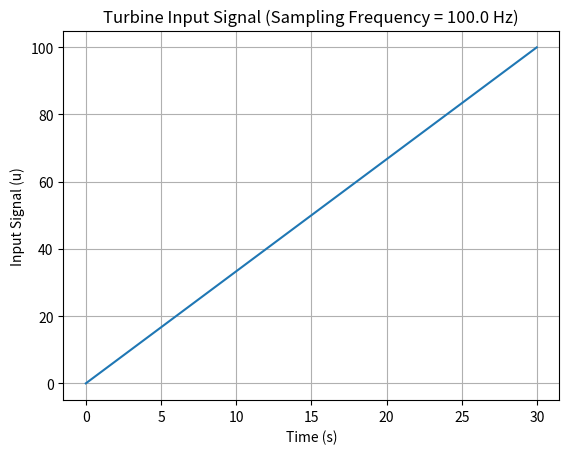

Reproduce this figure in Python.
import numpy as np
import matplotlib.pyplot as plt

def turb_identSignal_may2024(t):
    """
    Generates the input signals for identifying and validating the jetcat turbine model.

    Args:
        t (float): Time.

    Returns:
        float: Input signal 'u' which belongs to the set [0, 100].
    """

    u = 0

    # Define signal handles and their corresponding duration
    signals = [
        # (function(t, t_start, duration, parameters), duration)

        ## DYNAMIC SIGNAL SEQUENCE

        # sinusoid
        (lambda t, ts, dur: rampSignal(t, ts, dur, 0, 100), 30),
        (lambda t, ts, dur: stepSignal(t, ts, dur, 50), 5),
        (lambda t, ts, dur: chirpSignal(t, ts, dur, 50, 50, 0.01, 0.08), 50),
        (lambda t, ts, dur: stepSignal(t, ts, dur, 50), 5),
        (lambda t, ts, dur: rampSignal(t, ts, dur, 50, 0), 5),
        (lambda t, ts, dur: idleSignal(t, ts, dur), 10),
        # chirps
        (lambda t, ts, dur: rampSignal(t, ts, dur, 0, 90), 5),
        (lambda t, ts, dur: stepSignal(t, ts, dur, 90), 5),
        (lambda t, ts, dur: chirpSignal(t, ts, dur, 90, 10, 0.08, 0.6), 60),
        (lambda t, ts, dur: stepSignal(t, ts, dur, 90), 5),
        (lambda t, ts, dur: rampSignal(t, ts, dur, 90, 70), 3),
        (lambda t, ts, dur: stepSignal(t, ts, dur, 70), 5),
        (lambda t, ts, dur: chirpSignal(t, ts, dur, 70, 10, 0.08, 0.6), 60),
        (lambda t, ts, dur: stepSignal(t, ts, dur, 70), 5),
        (lambda t, ts, dur: rampSignal(t, ts, dur, 70, 50), 3),
        (lambda t, ts, dur: stepSignal(t, ts, dur, 50), 5),
        (lambda t, ts, dur: chirpSignal(t, ts, dur, 50, 10, 0.08, 0.6), 60),
        (lambda t, ts, dur: stepSignal(t, ts, dur, 50), 4),
        (lambda t, ts, dur: rampSignal(t, ts, dur, 50, 30), 3),
        (lambda t, ts, dur: stepSignal(t, ts, dur, 30), 5),
        (lambda t, ts, dur: chirpSignal(t, ts, dur, 30, 10, 0.08, 0.6), 60),
        (lambda t, ts, dur: stepSignal(t, ts, dur, 30), 4),
        (lambda t, ts, dur: rampSignal(t, ts, dur, 30, 10), 3),
        (lambda t, ts, dur: stepSignal(t, ts, dur, 10), 5),
        (lambda t, ts, dur: chirpSignal(t, ts, dur, 10, 10, 0.08, 0.6), 60),
        (lambda t, ts, dur: stepSignal(t, ts, dur, 10), 4),
        (lambda t, ts, dur: rampSignal(t, ts, dur, 10, 0), 3),
        (lambda t, ts, dur: stepSignal(t, ts, dur, 10), 5),
        (lambda t, ts, dur: chirpSignal(t, ts, dur, 10, 10, 0.08, 0.6), 60),
        (lambda t, ts, dur: stepSignal(t, ts, dur, 10), 4),
        (lambda t, ts, dur: rampSignal(t, ts, dur, 10, 50), 3),
        (lambda t, ts, dur: stepSignal(t, ts, dur, 50), 5),
        (lambda t, ts, dur: chirpSignal(t, ts, dur, 50, 10, 0.1, 50), 60),
        (lambda t, ts, dur: stepSignal(t, ts, dur, 50), 4),
        (lambda t, ts, dur: rampSignal(t, ts, dur, 50, 0), 3),
    ]

    # Initialize u as 0
    u = 0

    # function start time
    start_time = 0

    # Iterate over each signal
    for i in range(len(signals)):
        duration = signals[i][1]
        # Check if t falls within the time interval of the current signal
        if start_time <= t < start_time + duration:
            # Evaluate the corresponding signal
            u = signals[i][0](t, start_time, duration)
            # No need to check further, exit the loop
            break
        start_time += duration

    if u < 0:
        u = 0
    elif u > 100:
        u = 100

    return u


def idleSignal(current_time, start_time, duration):
    """Sets throttle to 0%."""
    u = 0
    return u


def stepSignal(current_time, start_time, duration, u_des):
    """Sets constant throttle."""
    u = u_des
    return u


def rampSignal(current_time, start_time, duration, u_start, u_end):
    """Generates a ramp signal."""
    u = u_start + (current_time - start_time) * (u_end - u_start) / duration
    return u


def chirpSignal(current_time, start_time, duration, u_mean, delta, f_min, f_max):
    """Generates a chirp signal."""
    freq = f_min + (current_time - start_time) * (f_max - f_min) / duration
    u = u_mean + delta * np.sin(2 * np.pi * freq * (current_time - start_time))
    return u


def validationChirpSignal(current_time, start_time, duration, u_mean, delta, f_min, f_max):
    """Generates a validation chirp signal."""
    t = (current_time - start_time) / duration
    u_mean_1 = u_mean / 85 * (
        -0.00265625 * (current_time - start_time)**3
        + 0.15925 * (current_time - start_time)**2
        + 0.005 * (current_time - start_time)
    )
    u_mean_2 = u_mean / 85 * (
        +0.00265625 * (current_time - start_time)**3
        - 0.6375 * (current_time - start_time)**2
        + 47.8125 * (current_time - start_time)
        - 1062.5
    )
    freq1 = f_min + (current_time - start_time) * (f_max - f_min) / duration
    freq2 = f_max - (current_time - start_time) * (f_max - f_min) / duration
    u = 0
    if t < 0.4:
        u = u_mean_1 + delta * np.sin(2 * np.pi * freq1 * (current_time - start_time)) + delta * np.sin(2 * np.pi * freq2 * (current_time - start_time))
    elif 0.4 <= t < 0.6:
        u = u_mean + delta * np.sin(2 * np.pi * freq1 * (current_time - start_time)) + delta * np.sin(2 * np.pi * freq2 * (current_time - start_time))
    elif t >= 0.6:
        u = u_mean_2 + delta * np.sin(2 * np.pi * freq1 * (current_time - start_time)) + delta * np.sin(2 * np.pi * freq2 * (current_time - start_time))
    return u

if __name__ == '__main__':
    # Example Usage with Sampling Period

    # 1. Define Sampling Period (Ts)
    Ts = 0.01  # Sampling period of 0.01 seconds (100 Hz sampling frequency)
    fs = 1/Ts

    # 2. Create Time Vector
    total_duration = 30  # Total duration of the signal (as before)
    time_points = np.arange(0, total_duration, Ts)  # Create time points with the defined sampling period.

    # 3. Sample the Signal
    input_signals = [turb_identSignal_may2024(t) for t in time_points]

    # You can then plot the input signal or use it in further analysis

    plt.plot(time_points, input_signals)
    plt.xlabel('Time (s)')
    plt.ylabel('Input Signal (u)')
    plt.title(f'Turbine Input Signal (Sampling Frequency = {fs} Hz)') # Added sampling freq to title
    plt.grid(True)
    plt.show()